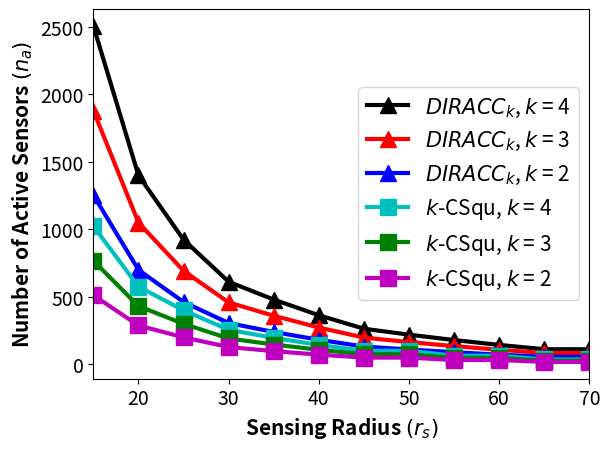

Generate this figure with matplotlib: (Note: this script raises an exception after producing the figure.)
import numpy as np
import matplotlib.pyplot as plt
import math


def number_of_square_tiles_for_square_field(sensing_radius: int = 25, field_width: int = 250) -> int:
    sections = field_width//sensing_radius
    result = sections * sections
    return result


def equivalent_circle_radius(square_field_width: int = 250) -> float:
    square_area = square_field_width * square_field_width
    circle_radius = math.sqrt(square_area/math.pi)
    return round(circle_radius, 2)


def plot_lambda_vs_k(sensing_radius: int = 25) -> None:

    k = np.arange(1, 9, 1)
    planar_sensor_density = (0.734 * k)/(sensing_radius * sensing_radius)

    square_tiles = number_of_square_tiles_for_square_field(
        sensing_radius=sensing_radius,
        field_width=250
    )
    calculated_sensor_density = (square_tiles * k)/(250 * 250)

    # Create plots
    fig, ax = plt.subplots()

    plt.plot(k, planar_sensor_density, 'b-', marker='o', linewidth=3, markersize=12, label=r'$\lambda_{theo}$')
    plt.plot(k, calculated_sensor_density, 'r-', marker='s', linewidth=3, markersize=12, label=r'$\lambda_{sim}$')

    ax.tick_params(axis='x', labelsize=14)
    ax.tick_params(axis='y', labelsize=14)

    plt.legend(fontsize=15)

    plt.title(r'Sensing Radius $\it{r_s}$ = 25 m', fontsize=15, fontweight='bold')
    plt.xlabel(r'Degree of Coverage $(\it{k})$', fontsize=15, fontweight='bold')
    plt.ylabel(r'Planar Sensor Density $(\lambda)$', fontsize=15, fontweight='bold')

    plt.xlim(xmin=1, xmax=8)
    plt.ylim(ymin=0, ymax=0.014)
    plt.grid(b=True, which='major', color='0.6', linestyle='--')
    plt.show()


def plot_lambda_vs_rs(k: int = 3) -> None:

    sensing_radius = np.arange(15, 50, 5)
    planar_sensor_density = (0.734 * k)/(sensing_radius * sensing_radius)

    square_tiles = (250//sensing_radius)**2
    calculated_sensor_density = (square_tiles * k)/(250 * 250)

    # Create plots
    fig, ax = plt.subplots()

    plt.plot(sensing_radius, planar_sensor_density, 'b-', marker='o', linewidth=3, markersize=12, label=r'$\lambda_{theo}$')
    plt.plot(sensing_radius, calculated_sensor_density, 'r-', marker='s', linewidth=3, markersize=12, label=r'$\lambda_{sim}$')

    ax.tick_params(axis='x', labelsize=14)
    ax.tick_params(axis='y', labelsize=14)

    plt.legend(fontsize=15)

    plt.title(r'Degree of Coverage $\it{k}$ = 3', fontsize=15, fontweight='bold')
    plt.xlabel(r'Sensing Radius $(\it{r_s})$', fontsize=15, fontweight='bold')
    plt.ylabel(r'Planar Sensor Density $(\lambda)$', fontsize=15, fontweight='bold')

    plt.xlim(xmin=15, xmax=45)
    plt.ylim(ymin=0, ymax=0.014)

    plt.grid(b=True, which='major', color='0.6', linestyle='--')
    plt.show()


def plot_active_sens_vs_deployed_sens(sensing_radius: int = 25) -> None:

    deployed_sensors = [1000, 1500, 2000, 2500, 3000, 3500, 4000, 4500]

    square_tiles = number_of_square_tiles_for_square_field(
        sensing_radius=sensing_radius,
        field_width=250
    )

    active_sensors_3 = [square_tiles * 3 for _ in range(len(deployed_sensors))]
    active_sensors_4 = [square_tiles * 4 for _ in range(len(deployed_sensors))]
    active_sensors_5 = [square_tiles * 5 for _ in range(len(deployed_sensors))]
    active_sensors_6 = [square_tiles * 6 for _ in range(len(deployed_sensors))]

    fig, ax = plt.subplots()

    plt.plot(deployed_sensors, active_sensors_3, 'c-', marker='s', linewidth=3, markersize=12, label=r'$\it{k}$ = 3')
    plt.plot(deployed_sensors, active_sensors_4, 'b-', marker='s', linewidth=3, markersize=12, label=r'$\it{k}$ = 4')
    plt.plot(deployed_sensors, active_sensors_5, 'r-', marker='s', linewidth=3, markersize=12, label=r'$\it{k}$ = 5')
    plt.plot(deployed_sensors, active_sensors_6, 'g-', marker='s', linewidth=3, markersize=12, label=r'$\it{k}$ = 6')

    ax.tick_params(axis='x', labelsize=14)
    ax.tick_params(axis='y', labelsize=14)

    plt.legend(fontsize=15, loc='center right')
    plt.title(r'Sensing Radius $\it{r_s}$ = 25 m', fontsize=15, fontweight='bold')
    plt.ylabel(r'Number of Active Sensors $(\it{n_a})$', fontsize=15, fontweight='bold')
    plt.xlabel(r'Number of Deployed Sensors $(\it{n_d})$', fontsize=15, fontweight='bold')

    plt.ylim(ymin=250, ymax=650)

    plt.grid(b=True, which='major', color='0.6', linestyle='--')
    plt.show()


def plot_active_sens_vs_deployed_sens_2(k: int = 3) -> None:

    deployed_sensors = [1000, 1500, 2000, 2500, 3000, 3500, 4000, 4500]

    square_tiles_20 = number_of_square_tiles_for_square_field(
        sensing_radius=20,
        field_width=250
    )

    square_tiles_25 = number_of_square_tiles_for_square_field(
        sensing_radius=25,
        field_width=250
    )

    square_tiles_30 = number_of_square_tiles_for_square_field(
        sensing_radius=30,
        field_width=250
    )

    square_tiles_35 = number_of_square_tiles_for_square_field(
        sensing_radius=35,
        field_width=250
    )

    active_sensors_20 = [square_tiles_20 * k for _ in range(len(deployed_sensors))]
    active_sensors_25 = [square_tiles_25 * k for _ in range(len(deployed_sensors))]
    active_sensors_30 = [square_tiles_30 * k for _ in range(len(deployed_sensors))]
    active_sensors_35 = [square_tiles_35 * k for _ in range(len(deployed_sensors))]

    fig, ax = plt.subplots()

    plt.plot(deployed_sensors, active_sensors_20, 'c-', marker='s', linewidth=3, markersize=12, label=r'$\it{r_s}$ = 20 m')
    plt.plot(deployed_sensors, active_sensors_25, 'b-', marker='s', linewidth=3, markersize=12, label=r'$\it{r_s}$ = 25 m')
    plt.plot(deployed_sensors, active_sensors_30, 'r-', marker='s', linewidth=3, markersize=12, label=r'$\it{r_s}$ = 30 m')
    plt.plot(deployed_sensors, active_sensors_35, 'g-', marker='s', linewidth=3, markersize=12, label=r'$\it{r_s}$ = 35 m')

    ax.tick_params(axis='x', labelsize=14)
    ax.tick_params(axis='y', labelsize=14)

    plt.legend(fontsize=15, loc='center right', bbox_to_anchor=(1, 0.7))
    plt.title(r'Degree of Coverage $\it{k}$ = 3', fontsize=15, fontweight='bold')
    plt.ylabel(r'Number of Active Sensors $(\it{n_a})$', fontsize=15, fontweight='bold')
    plt.xlabel(r'Number of Deployed Sensors $(\it{n_d})$', fontsize=15, fontweight='bold')

    plt.ylim(ymin=100, ymax=500)

    plt.grid(b=True, which='major', color='0.6', linestyle='--')
    plt.show()


def plot_active_sensors_vs_k():

    k = [1, 2, 3, 4, 5, 6, 7, 8]

    square_tiles_20 = number_of_square_tiles_for_square_field(
        sensing_radius=20,
        field_width=250
    )

    square_tiles_25 = number_of_square_tiles_for_square_field(
        sensing_radius=25,
        field_width=250
    )

    square_tiles_30 = number_of_square_tiles_for_square_field(
        sensing_radius=30,
        field_width=250
    )

    square_tiles_35 = number_of_square_tiles_for_square_field(
        sensing_radius=35,
        field_width=250
    )

    active_sensors_20 = []
    active_sensors_25 = []
    active_sensors_30 = []
    active_sensors_35 = []

    for degree in k:
        active_sensors_20.append(square_tiles_20 * degree)
        active_sensors_25.append(square_tiles_25 * degree)
        active_sensors_30.append(square_tiles_30 * degree)
        active_sensors_35.append(square_tiles_35 * degree)

    fig, ax = plt.subplots()

    plt.plot(active_sensors_20, k, 'c-', marker='s', linewidth=3, markersize=12, label=r'$\it{r_s}$ = 20 m')
    plt.plot(active_sensors_25, k, 'b-', marker='s', linewidth=3, markersize=12, label=r'$\it{r_s}$ = 25 m')
    plt.plot(active_sensors_30, k, 'r-', marker='s', linewidth=3, markersize=12, label=r'$\it{r_s}$ = 30 m')
    plt.plot(active_sensors_35, k, 'g-', marker='s', linewidth=3, markersize=12, label=r'$\it{r_s}$ = 35 m')

    ax.tick_params(axis='x', labelsize=14)
    ax.tick_params(axis='y', labelsize=14)

    plt.legend(fontsize=15, loc='lower right')
    plt.xlabel(r'Number of Active Sensors $(\it{n_a})$', fontsize=15, fontweight='bold')
    plt.ylabel(r'Degree of Coverage $(\it{k})$', fontsize=15, fontweight='bold')

    plt.ylim(ymin=1, ymax=8)
    plt.xlim(xmin=0)

    plt.grid(b=True, which='major', color='0.6', linestyle='--')
    plt.show()


def plot_lambda_vs_k_for_square_vs_triangle(sensing_radius: int = 25) -> None:

    k = np.arange(1, 9, 1)

    square_tiles = number_of_square_tiles_for_square_field(
        sensing_radius=sensing_radius,
        field_width=250
    )
    square_sensor_density = (square_tiles * k)/(250 * 250)

    triangle_tiles = math.floor(250//(0.5*math.sqrt(3)*sensing_radius))*(2*(250//sensing_radius)+1)
    triangle_sensor_density = (triangle_tiles * k)/(250 * 250)

    # Create plots
    fig, ax = plt.subplots()
    # ax.set(title=r'$\it{r_s}$ = 25 m',
    #        xlabel=r'$\it{k}$',
    #        ylabel=r'Planar Sensor Density $(\lambda)$')
    plt.plot(k, square_sensor_density, 'c-', marker='s', linewidth=3, markersize=12, label=r'$\it{k}$-CSqu')
    plt.plot(k, triangle_sensor_density, 'g-', marker='^', linewidth=3, markersize=12, label=r'$DIRACC_k$')

    ax.tick_params(axis='x', labelsize=14)
    ax.tick_params(axis='y', labelsize=14)

    plt.legend(fontsize=15)

    plt.title(r'Sensing Radius $\it{r_s}$ = 25 m', fontsize=15, fontweight='bold')
    plt.xlabel(r'Degree of Coverage $(\it{k})$', fontsize=15, fontweight='bold')
    plt.ylabel(r'Planar Sensor Density $(\lambda)$', fontsize=15, fontweight='bold')

    plt.xlim(xmin=1, xmax=8)
    plt.ylim(ymin=0, ymax=0.035)

    plt.grid(b=True, which='major', color='0.6', linestyle='--')
    plt.show()


def plot_lambda_vs_rs_for_square_vs_triangle(k: int = 3) -> None:

    sensing_radius = np.arange(15, 50, 5)

    square_tiles = (250//sensing_radius)**2
    square_sensor_density = (square_tiles * k)/(250 * 250)

    triangle_tiles_list = []
    for radius in sensing_radius:
        triangle_tiles = math.floor(250 // (0.5 * math.sqrt(3) * radius)) * (2 * (250 // radius) + 1)
        triangle_tiles_list.append(triangle_tiles)

    triangle_sensor_density = []
    for tile_count in triangle_tiles_list:
        sensor_density = (tile_count * k) / (250 * 250)
        triangle_sensor_density.append(sensor_density)

    # Create plots
    fig, ax = plt.subplots()
    # ax.set(title=r'$\it{k}$ = 3',
    #        xlabel=r'$\it{r_s}$',
    #        ylabel=r'Planar Sensor Density $(\lambda)$')
    plt.plot(sensing_radius, square_sensor_density, 'c-', marker='s', linewidth=3, markersize=12, label=r'$\it{k}$-CSqu')
    plt.plot(sensing_radius, triangle_sensor_density, 'g-', marker='^', linewidth=3, markersize=12, label=r'$DIRACC_k$')

    ax.tick_params(axis='x', labelsize=14)
    ax.tick_params(axis='y', labelsize=14)

    plt.legend(fontsize=15)

    plt.title(r'Degree of Coverage $\it{k}$ = 3', fontsize=15, fontweight='bold')
    plt.xlabel(r'Sensing Radius $(\it{r_s})$', fontsize=15, fontweight='bold')
    plt.ylabel(r'Planar Sensor Density $(\lambda)$', fontsize=15, fontweight='bold')

    plt.xlim(xmin=15, xmax=45)
    plt.ylim(ymin=0, ymax=0.035)

    plt.grid(b=True, which='major', color='0.6', linestyle='--')
    plt.show()


def plot_active_sens_vs_deployed_sens_for_square_vs_triangle(sensing_radius: int = 25, k: int = 3) -> None:

    deployed_sensors = [1000, 1500, 2000, 2500, 3000, 3500, 4000, 4500]

    square_tiles = number_of_square_tiles_for_square_field(
        sensing_radius=sensing_radius,
        field_width=250
    )

    square_active_sensors = [square_tiles * k for _ in range(len(deployed_sensors))]

    triangle_tiles = math.floor(250 // (0.5 * math.sqrt(3) * sensing_radius)) * (2 * (250 // sensing_radius) + 1)

    triangle_active_sensors = [triangle_tiles * k for _ in range(len(deployed_sensors))]

    fig, ax = plt.subplots()

    plt.plot(deployed_sensors, square_active_sensors, 'c-', linewidth=3, markersize=12, marker='s', label=r'$\it{k}$-CSqu')
    plt.plot(deployed_sensors, triangle_active_sensors, 'g-', linewidth=3, markersize=12, marker='^', label=r'$DIRACC_k$')

    ax.tick_params(axis='x', labelsize=14)
    ax.tick_params(axis='y', labelsize=14)

    plt.legend(fontsize=15, loc='center right')
    plt.title(r'Sensing Radius $\it{r_s}$ = 25 m and Degree of Coverage $\it{k}$ = 3', fontsize=15, fontweight='bold')
    plt.ylabel(r'Number of Active Sensors $(\it{n_a})$', fontsize=15, fontweight='bold')
    plt.xlabel(r'Number of Deployed Sensors $(\it{n_d})$', fontsize=15, fontweight='bold')

    plt.ylim(ymin=100, ymax=750)

    plt.grid(b=True, which='major', color='0.6', linestyle='--')
    plt.show()


def plot_active_sensors_vs_k_for_square_vs_triangle(sensing_radius: int = 25):

    k = [1, 2, 3, 4, 5, 6, 7, 8]

    square_tiles = number_of_square_tiles_for_square_field(
        sensing_radius=sensing_radius,
        field_width=250
    )

    triangle_tiles = math.floor(250 // (0.5 * math.sqrt(3) * sensing_radius)) * (2 * (250 // sensing_radius) + 1)

    square_active_sensors = []
    triangle_active_sensors = []

    for degree in k:
        square_active_sensors.append(square_tiles * degree)
        triangle_active_sensors.append(triangle_tiles * degree)

    fig, ax = plt.subplots()

    plt.plot(square_active_sensors, k, 'c-', marker='s', linewidth=3, markersize=12, label=r'$\it{k}$-CSqu')
    plt.plot(triangle_active_sensors, k, 'g-', marker='^', linewidth=3, markersize=12, label=r'$DIRACC_k$')

    ax.tick_params(axis='x', labelsize=14)
    ax.tick_params(axis='y', labelsize=14)

    plt.legend(fontsize=15)
    plt.title(r'Sensing Radius $\it{r_s}$ = 25 m', fontsize=15, fontweight='bold')
    plt.xlabel(r'Number of Active Sensors $(\it{n_a})$', fontsize=15, fontweight='bold')
    plt.ylabel(r'Degree of Coverage $(\it{k})$', fontsize=15, fontweight='bold')

    plt.ylim(ymin=1, ymax=8)
    plt.xlim(xmin=0)

    plt.grid(b=True, which='major', color='0.6', linestyle='--')
    plt.show()


def plot_active_sens_vs_rc_for_square_vs_triangle(sensing_radius: int = 25, k: int = 3) -> None:

    rc = range(50, 155, 5)

    square_tiles = number_of_square_tiles_for_square_field(
        sensing_radius=sensing_radius,
        field_width=250
    )

    square_active_sensors = [square_tiles * k for _ in range(len(rc))]
    square_active_sensors_2 = [square_tiles * 2 for _ in range(len(rc))]
    square_active_sensors_4 = [square_tiles * 4 for _ in range(len(rc))]

    triangle_tiles = math.floor(250 // (0.5 * math.sqrt(3) * sensing_radius)) * (2 * (250 // sensing_radius) + 1)

    triangle_active_sensors_2 = [triangle_tiles * 2 for _ in range(len(rc))]
    triangle_active_sensors_3 = [triangle_tiles * 3 for _ in range(len(rc))]
    triangle_active_sensors_4 = [triangle_tiles * 4 for _ in range(len(rc))]

    fig, ax = plt.subplots()

    plt.plot(rc, triangle_active_sensors_4, 'k-', marker='^', linewidth=3, markersize=12, label=r'$DIRACC_k$, $\it{k}$ = 4')
    plt.plot(rc, triangle_active_sensors_3, 'r-', marker='^', linewidth=3, markersize=12, label=r'$DIRACC_k$, $\it{k}$ = 3')
    plt.plot(rc, triangle_active_sensors_2, 'b-', marker='^', linewidth=3, markersize=12, label=r'$DIRACC_k$, $\it{k}$ = 2')
    plt.plot(rc, square_active_sensors_4, 'c-', marker='s', linewidth=3, markersize=12, label=r'$\it{k}$-CSqu, $\it{k}$ = 4')
    plt.plot(rc, square_active_sensors, 'g-', marker='s', linewidth=3, markersize=12, label=r'$\it{k}$-CSqu, $\it{k}$ = 3')
    plt.plot(rc, square_active_sensors_2, 'm-', marker='s', linewidth=3, markersize=12, label=r'$\it{k}$-CSqu, $\it{k}$ = 2')

    ax.tick_params(axis='x', labelsize=14)
    ax.tick_params(axis='y', labelsize=14)

    plt.legend(fontsize=15, loc='center right', bbox_to_anchor=(1, 0.7))
    plt.title(r'Sensing Radius $\it{r_s}$ = 25 m', fontsize=15, fontweight='bold')
    plt.ylabel(r'Number of Active Sensors $(\it{n_a})$', fontsize=15, fontweight='bold')
    plt.xlabel(r'Communication Radius $(\it{r_c})$', fontsize=15, fontweight='bold')

    plt.ylim(ymin=100)
    plt.xlim(xmin=50, xmax=150)

    plt.grid(b=True, which='major', color='0.6', linestyle='--')
    plt.show()


def plot_active_sens_vs_rs_for_square_vs_triangle(k: int = 3) -> None:

    sensing_radius = np.arange(15, 75, 5)

    square_active_sensors_2 = []
    square_active_sensors_3 = []
    square_active_sensors_4 = []
    triangle_active_sensors_4 = []
    triangle_active_sensors_3 = []
    triangle_active_sensors_2 = []

    for radius in sensing_radius:
        square_tiles = number_of_square_tiles_for_square_field(
            sensing_radius=radius,
            field_width=250
        )

        square_active_sensors_2.append(square_tiles * 2)
        square_active_sensors_3.append(square_tiles * k)
        square_active_sensors_4.append(square_tiles * 4)

        triangle_tiles = math.floor(250 // (0.5 * math.sqrt(3) * radius)) * (2 * (250 // radius) + 1)

        triangle_active_sensors_4.append(triangle_tiles * 4)
        triangle_active_sensors_3.append(triangle_tiles * k)
        triangle_active_sensors_2.append(triangle_tiles * 2)

    fig, ax = plt.subplots()

    plt.plot(sensing_radius, triangle_active_sensors_4, 'k-', marker='^', linewidth=3, markersize=12, label=r'$DIRACC_k$, $\it{k}$ = 4')
    plt.plot(sensing_radius, triangle_active_sensors_3, 'r-', marker='^', linewidth=3, markersize=12, label=r'$DIRACC_k$, $\it{k}$ = 3')
    plt.plot(sensing_radius, triangle_active_sensors_2, 'b-', marker='^', linewidth=3, markersize=12, label=r'$DIRACC_k$, $\it{k}$ = 2')
    plt.plot(sensing_radius, square_active_sensors_4, 'c-', marker='s', linewidth=3, markersize=12, label=r'$\it{k}$-CSqu, $\it{k}$ = 4')
    plt.plot(sensing_radius, square_active_sensors_3, 'g-', marker='s', linewidth=3, markersize=12, label=r'$\it{k}$-CSqu, $\it{k}$ = 3')
    plt.plot(sensing_radius, square_active_sensors_2, 'm-', marker='s', linewidth=3, markersize=12, label=r'$\it{k}$-CSqu, $\it{k}$ = 2')

    ax.tick_params(axis='x', labelsize=14)
    ax.tick_params(axis='y', labelsize=14)

    plt.legend(fontsize=15, loc='center right')
    # plt.title(r'Degree of Coverage $\it{k}$ = 3', fontsize=15, fontweight='bold')
    plt.ylabel(r'Number of Active Sensors $(\it{n_a})$', fontsize=15, fontweight='bold')
    plt.xlabel(r'Sensing Radius $(\it{r_s})$', fontsize=15, fontweight='bold')

    # plt.ylim(ymin=100, ymax=750)
    plt.xlim(xmin=15, xmax=70)

    plt.grid(b=True, which='major', color='0.6', linestyle='--')
    plt.show()


if __name__ == "__main__":
    # plot_lambda_vs_k()
    # plot_lambda_vs_rs()
    # plot_active_sens_vs_deployed_sens()
    # plot_active_sens_vs_deployed_sens_2()
    # plot_active_sensors_vs_k()
    # plot_lambda_vs_k_for_square_vs_triangle()
    # plot_lambda_vs_rs_for_square_vs_triangle()
    # plot_active_sens_vs_deployed_sens_for_square_vs_triangle()
    # plot_active_sensors_vs_k_for_square_vs_triangle()
    # plot_active_sens_vs_rc_for_square_vs_triangle()
    plot_active_sens_vs_rs_for_square_vs_triangle()
